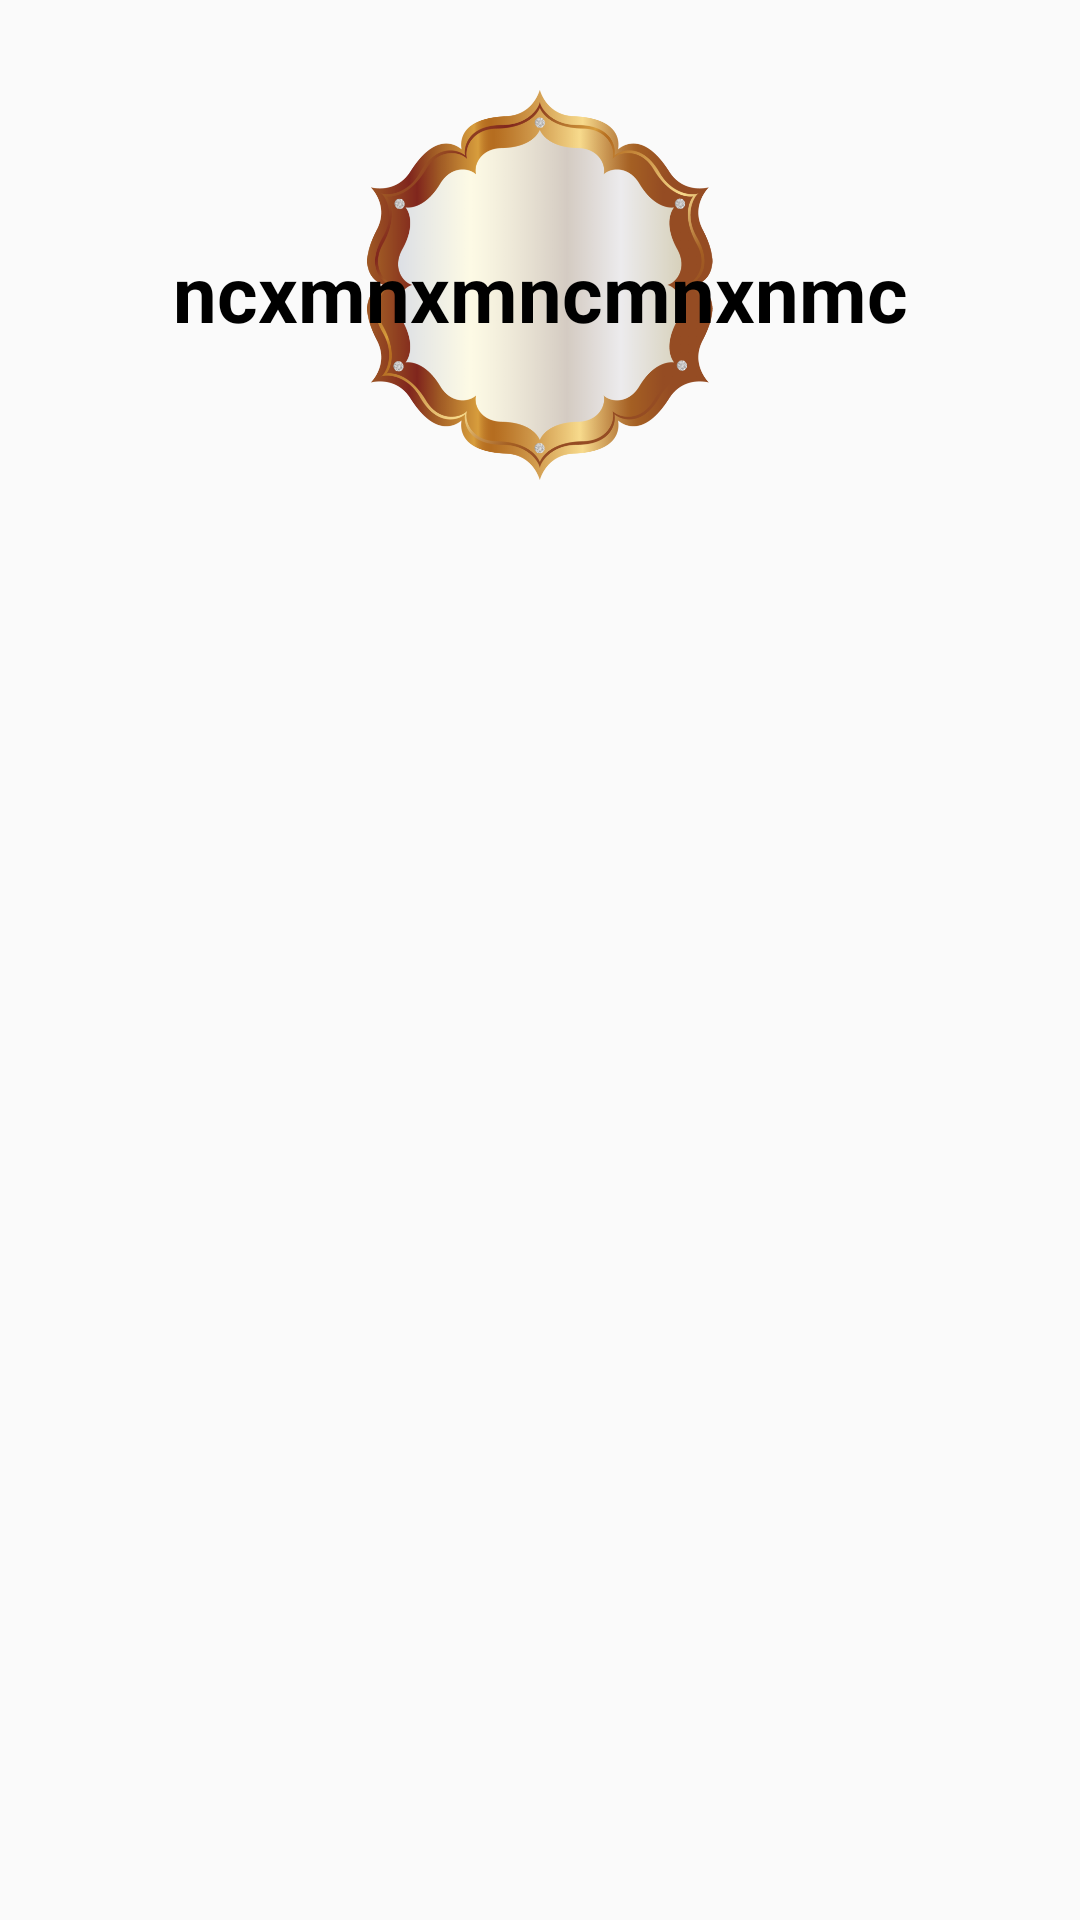

This screen was rendered from an Android layout file. Write that file and the resources it references.
<!-- AndroidManifest.xml: application theme AppTheme -->
<!-- res/layout/activity_souradetailactivity.xml -->
<?xml version="1.0" encoding="utf-8"?>
<androidx.constraintlayout.widget.ConstraintLayout xmlns:android="http://schemas.android.com/apk/res/android"
    android:layout_width="match_parent"
    android:layout_height="match_parent"
    xmlns:app="http://schemas.android.com/apk/res-auto"
    xmlns:tools="http://schemas.android.com/tools"
    android:background="@drawable/soundback"
    >
    <ImageView
        android:layout_width="300dp"
        android:layout_height="130dp"
        android:foregroundGravity="center"
        app:layout_constraintTop_toTopOf="parent"
        app:layout_constraintStart_toStartOf="parent"
        app:layout_constraintEnd_toEndOf="parent"
        android:layout_marginTop="30dp"

        android:id="@+id/souraimage"

        android:src="@drawable/image"
        />
    <TextView
        android:layout_width="wrap_content"
        android:layout_height="wrap_content"
        android:id="@+id/souraname"
        android:gravity="center"
        android:text="ncxmnxmncmnxnmc"
        android:textSize="26sp"
        android:textStyle="bold"
        android:layout_marginTop="50dp"
        android:textColor="@color/colorPrimaryDark"
        app:layout_constraintStart_toStartOf="@id/souraimage"
        app:layout_constraintEnd_toEndOf="@id/souraimage"
        app:layout_constraintTop_toTopOf="@id/souraimage"
        app:layout_constraintTop_toBottomOf="@id/souraimage"

        />

    <androidx.recyclerview.widget.RecyclerView
        android:id="@+id/souradetailrecycler"
        android:layout_width="match_parent"
        android:layout_height="0dp"
        app:layout_constraintTop_toBottomOf="@+id/souraimage"
        app:layout_constraintStart_toStartOf="parent"
        app:layout_constraintEnd_toEndOf="parent"
        app:layout_constraintHeight_percent=".5"
        android:layout_marginTop="0dp"





        ></androidx.recyclerview.widget.RecyclerView>

</androidx.constraintlayout.widget.ConstraintLayout>
<!-- resources referenced by this layout -->
<resources>
  <color name="colorPrimaryDark">#000000</color>
  <!-- drawable image: png bitmap (drawable-v24, 94419 bytes) -->
  <style name="AppTheme" parent="Theme.AppCompat.Light.DarkActionBar">
          
          <item name="colorPrimary">@color/colorPrimary</item>
          <item name="colorPrimaryDark">@color/colorPrimaryDark</item>
          <item name="colorAccent">@color/colorAccent</item>
      </style>
  <color name="colorPrimary">#0A090B</color>
  <color name="colorAccent">#F1BC1C</color>
</resources>
